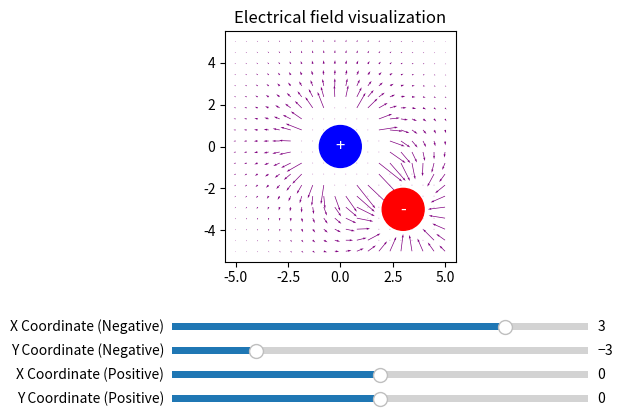

Python code for this plot:
import numpy as np
import matplotlib.pyplot as plt
from matplotlib.widgets import Slider

# Define grid
x = np.linspace(-5, 5, 20)
y = np.linspace(-5, 5, 20)
X, Y = np.meshgrid(x, y)

# Initial coordinates of the positive charge (blue circle)
initial_x_pos = 0
initial_y_pos = 0

# Initial coordinates of the negative charge (red circle)
initial_x_neg = 3
initial_y_neg = -3

# Initial radius of the exclusion zone
initial_radius = 2

# Calculate initial distance for the positive charge
distance_pos = np.sqrt((X - initial_x_pos)**2 + (Y - initial_y_pos)**2)

# Initial mask to remove points within the exclusion zone for the positive charge
mask_pos = distance_pos < initial_radius

# Calculate initial distance for the negative charge
distance_neg = np.sqrt((X - initial_x_neg)**2 + (Y - initial_y_neg)**2)

# Initial mask to remove points within the exclusion zone for the negative charge
mask_neg = distance_neg < initial_radius

# Calculate initial direction vectors for the positive charge
direction_x_pos = (X - initial_x_pos) / distance_pos
direction_y_pos = (Y - initial_y_pos) / distance_pos

# Calculate initial direction vectors for the negative charge
direction_x_neg = (X - initial_x_neg) / distance_neg
direction_y_neg = (Y - initial_y_neg) / distance_neg

# Calculate Electrical force for the positive charge
k = 6.67430  # Coulomb constant
charge_pos = 1  # Charge of the positive object
force_magnitude_pos = k * charge_pos / distance_pos**2
force_magnitude_pos[mask_pos | mask_neg] = 0  # Set force magnitude to zero where distance is within exclusion zone
force_x_pos = force_magnitude_pos * direction_x_pos
force_y_pos = force_magnitude_pos * direction_y_pos

# Calculate Electrical force for the negative charge
charge_neg = -1  # Charge of the negative object
force_magnitude_neg = k * charge_neg / distance_neg**2
force_magnitude_neg[mask_neg | mask_pos] = 0  # Set force magnitude to zero where distance is within exclusion zone
force_x_neg = force_magnitude_neg * direction_x_neg
force_y_neg = force_magnitude_neg * direction_y_neg

# Calculate total force vector (sum of force vectors due to both charges)
force_x_total = force_x_pos + force_x_neg
force_y_total = force_y_pos + force_y_neg

# Create plot
fig, ax = plt.subplots()
plt.subplots_adjust(bottom=0.4)

ax.set_aspect('equal')
ax.set_title("Electrical field visualization")

# Plot total force vector
quiver = ax.quiver(X, Y, force_x_total, force_y_total, scale=20, color='purple', label='Total Force')

# Draw initial blue circle at the origin for the positive charge
circle_pos = plt.Circle((initial_x_pos, initial_y_pos), radius=1, color='blue', fill=True)
ax.add_patch(circle_pos)

# Draw initial red circle at the origin for the negative charge
circle_neg = plt.Circle((initial_x_neg, initial_y_neg), radius=1, color='red', fill=True)
ax.add_patch(circle_neg)

# Initial position of the plus sign for the positive charge
plus_sign_pos = ax.text(initial_x_pos, initial_y_pos, '+', fontsize=12, color='white', ha='center', va='center')

# Initial position of the minus sign for the negative charge
minus_sign_neg = ax.text(initial_x_neg, initial_y_neg, '-', fontsize=12, color='white', ha='center', va='center')

# Create sliders for object positions
ax_x_pos = plt.axes([0.25, 0.15, 0.65, 0.03])
ax_y_pos = plt.axes([0.25, 0.1, 0.65, 0.03])
slider_x_pos = Slider(ax_x_pos, 'X Coordinate (Positive)', -5.0, 5.0, valinit=initial_x_pos)
slider_y_pos = Slider(ax_y_pos, 'Y Coordinate (Positive)', -5.0, 5.0, valinit=initial_y_pos)

ax_x_neg = plt.axes([0.25, 0.25, 0.65, 0.03])
ax_y_neg = plt.axes([0.25, 0.2, 0.65, 0.03])
slider_x_neg = Slider(ax_x_neg, 'X Coordinate (Negative)', -5.0, 5.0, valinit=initial_x_neg)
slider_y_neg = Slider(ax_y_neg, 'Y Coordinate (Negative)', -5.0, 5.0, valinit=initial_y_neg)

# Function to update plot when sliders are moved
def update(val):
    # Update positive charge coordinates
    x_coord_pos = slider_x_pos.val
    y_coord_pos = slider_y_pos.val
    
    # Update negative charge coordinates
    x_coord_neg = slider_x_neg.val
    y_coord_neg = slider_y_neg.val
    
    # Update exclusion zone radius
    radius = 2
    
    # Update distance and direction vectors for the positive charge
    distance_pos = np.sqrt((X - x_coord_pos)**2 + (Y - y_coord_pos)**2)
    mask_pos = distance_pos < radius
    direction_x_pos = (X - x_coord_pos) / distance_pos
    direction_y_pos = (Y - y_coord_pos) / distance_pos
    
    # Update distance and direction vectors for the negative charge
    distance_neg = np.sqrt((X - x_coord_neg)**2 + (Y - y_coord_neg)**2)
    mask_neg = distance_neg < radius
    direction_x_neg = (X - x_coord_neg) / distance_neg
    direction_y_neg = (Y - y_coord_neg) / distance_neg
    
    # Calculate Electrical force for the positive charge
    force_magnitude_pos = k * charge_pos / distance_pos**2
    force_magnitude_pos[mask_pos | mask_neg] = 0
    force_x_pos = force_magnitude_pos * direction_x_pos
    force_y_pos = force_magnitude_pos * direction_y_pos
    
    # Calculate Electrical force for the negative charge
    force_magnitude_neg = k * charge_neg / distance_neg**2
    force_magnitude_neg[mask_neg | mask_pos] = 0
    force_x_neg = force_magnitude_neg * direction_x_neg
    force_y_neg = force_magnitude_neg * direction_y_neg

    # Calculate total force vector (sum of force vectors due to both charges)
    force_x_total = force_x_pos + force_x_neg
    force_y_total = force_y_pos + force_y_neg

    # Update quiver plot
    quiver.set_UVC(force_x_total, force_y_total)
    
    # Update blue circle position for the positive charge
    circle_pos.center = (x_coord_pos, y_coord_pos)

    # Update red circle position for the negative charge
    circle_neg.center = (x_coord_neg, y_coord_neg)
    
    # Update plus sign position for the positive charge
    plus_sign_pos.set_position((x_coord_pos, y_coord_pos))

    # Update minus sign position for the negative charge
    minus_sign_neg.set_position((x_coord_neg, y_coord_neg))
    
    # Redraw plot
    plt.draw()

# Attach update function to sliders for the positive charge
slider_x_pos.on_changed(update)
slider_y_pos.on_changed(update)

# Attach update function to sliders for the negative charge
slider_x_neg.on_changed(update)
slider_y_neg.on_changed(update)

# Show plot
plt.show()
